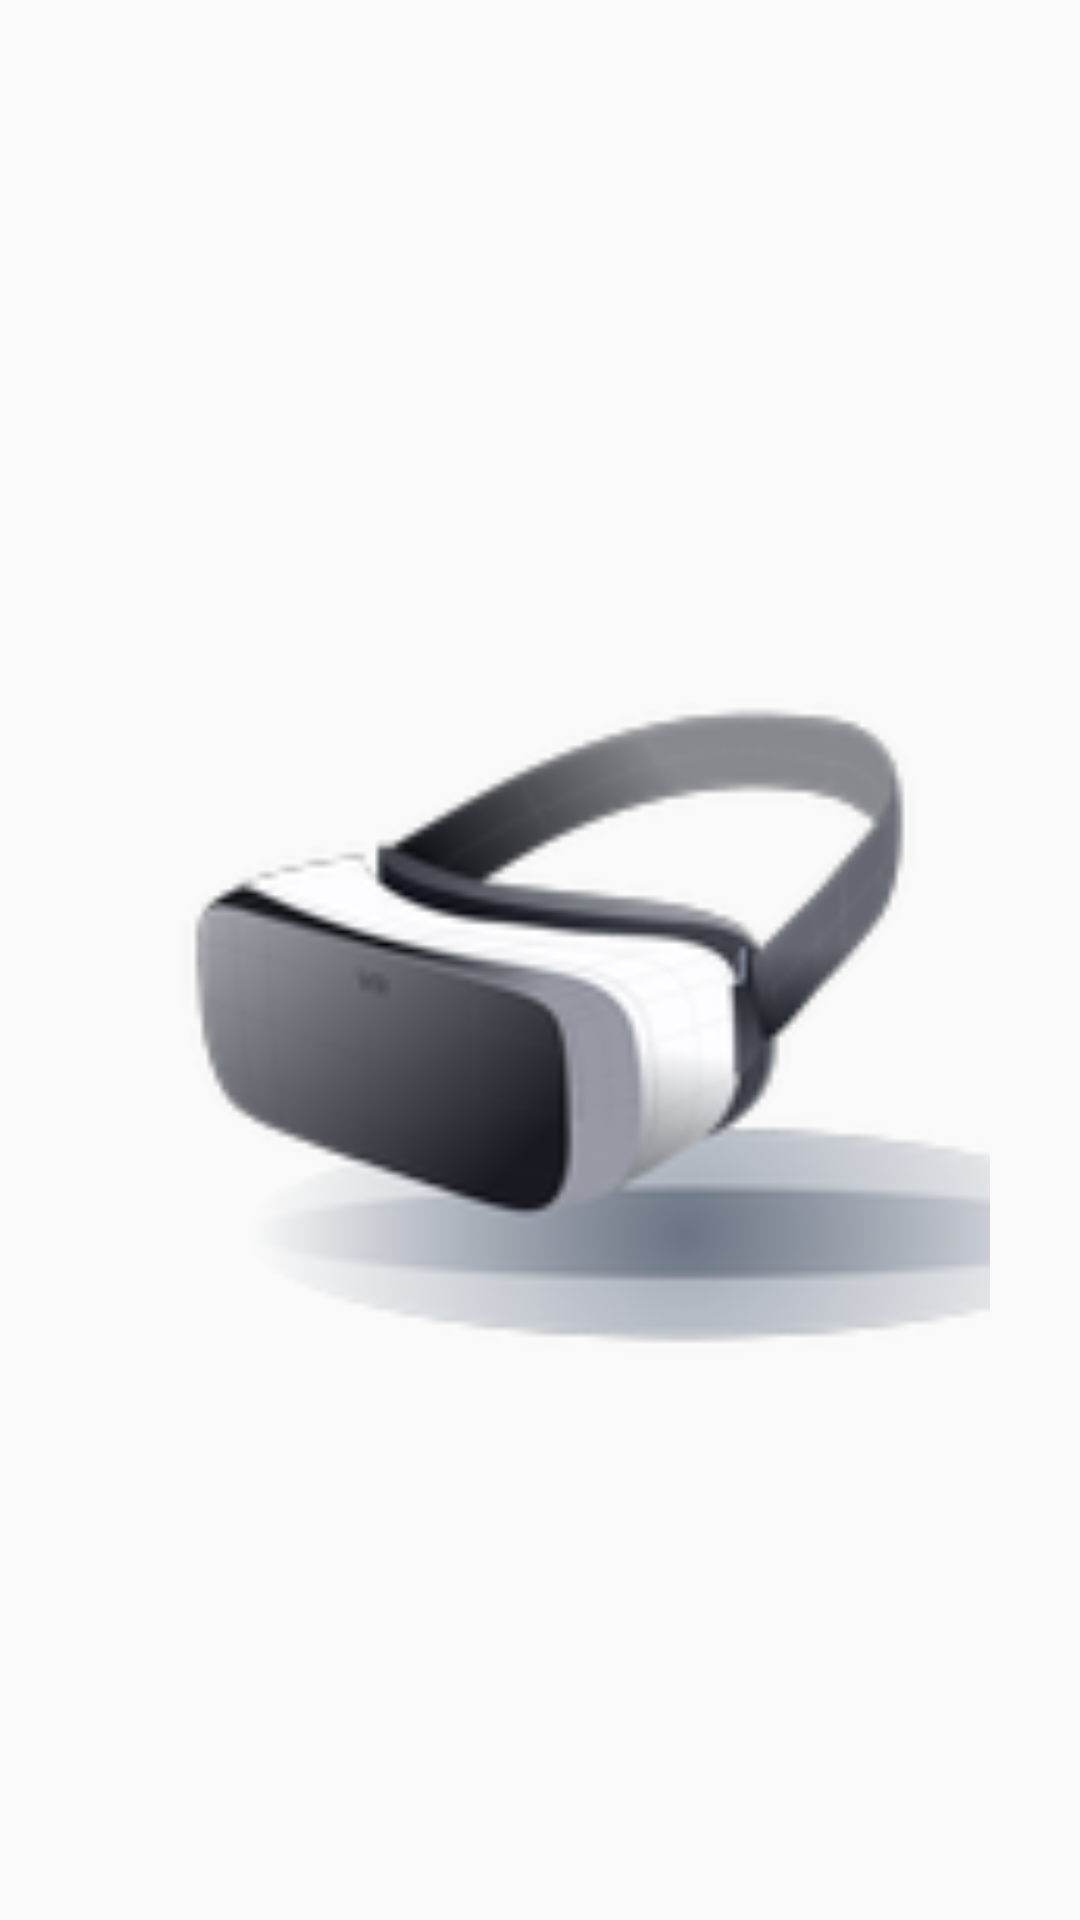

Android layout source for this screen:
<!-- AndroidManifest.xml: activity theme Theme.AppCompat.DayNight.NoActionBar -->
<!-- res/layout/activity_splash.xml -->
<?xml version="1.0" encoding="utf-8"?>
<RelativeLayout xmlns:android="http://schemas.android.com/apk/res/android"
    xmlns:app="http://schemas.android.com/apk/res-auto"
    xmlns:tools="http://schemas.android.com/tools"
    android:layout_width="match_parent"
    android:layout_height="match_parent"
    tools:context=".SplashActivity">

    <ImageView
        android:id="@+id/logo"
        android:layout_width="300dp"
        android:layout_height="300dp"
        android:layout_centerInParent="true"
        android:src="@mipmap/vr_box"/>

    <ProgressBar
        android:id="@+id/progress_circular"
        android:layout_width="wrap_content"
        android:layout_height="wrap_content"
        android:minHeight="50dp"
        android:minWidth="50dp"
        android:layout_below="@id/logo"
        android:layout_centerHorizontal="true"/>

    <TextView
        android:id="@+id/textView"
        android:layout_width="wrap_content"
        android:layout_height="wrap_content"
        android:layout_centerHorizontal="true"
        android:layout_below="@+id/progress_circular"/>

</RelativeLayout>
<!-- resources referenced by this layout -->
<resources>
  <!-- mipmap vr_box: png bitmap (mipmap-hdpi, 6441 bytes) -->
</resources>
